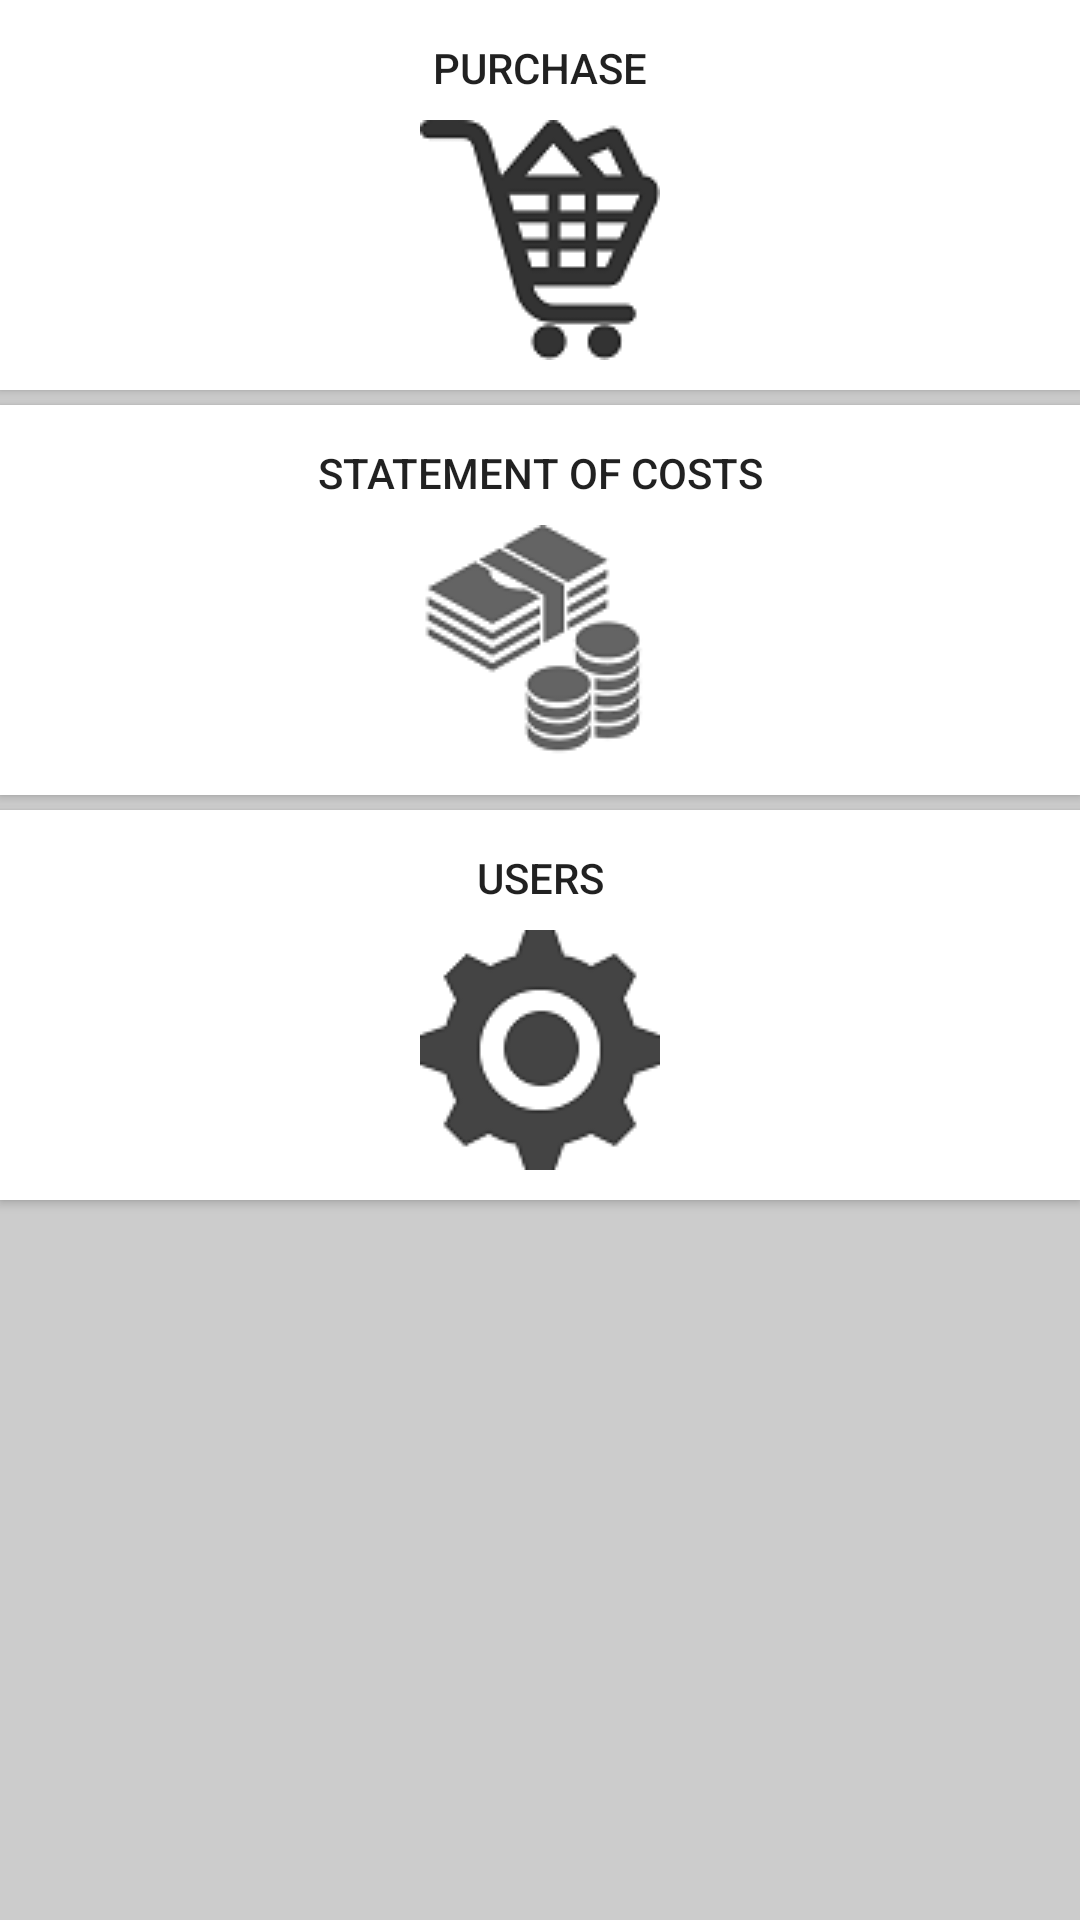

Here is an Android app screen rendered from its layout file. Give the layout XML and the strings, colors and styles it references.
<!-- AndroidManifest.xml: application theme AppTheme -->
<!-- res/layout/activity_menu.xml -->
<?xml version="1.0" encoding="utf-8"?>
<LinearLayout  xmlns:android="http://schemas.android.com/apk/res/android"
    xmlns:app="http://schemas.android.com/apk/res-auto"
    xmlns:tools="http://schemas.android.com/tools"
    android:layout_width="match_parent"
    android:layout_height="match_parent"
    android:background="#cccccc"
    tools:context="ch.teko.michael.wgapp.MenuActivity"
    android:orientation="vertical">

    <Button
        android:id="@+id/buttonPurchase"
        android:layout_width="match_parent"
        android:layout_height="wrap_content"
        android:drawableBottom="@drawable/icshopping"
        android:text="@string/buttonPurchase"
        android:background="#FFFFFF"
        android:height="130dp"
        android:paddingBottom="10dp"
        android:paddingTop="5dp"/>

    <Space
        android:layout_width="match_parent"
        android:layout_height="5dp"
        android:visibility="visible" />

    <Button
        android:id="@+id/buttonStatementOfCosts"
        android:layout_width="match_parent"
        android:layout_height="wrap_content"
        android:height="130dp"
        android:background="#FFFFFF"
        android:drawableBottom="@drawable/icmoney"
        android:paddingBottom="10dp"
        android:paddingTop="5dp"
        android:text="@string/buttonStatementOfCosts" />

    <Space
        android:layout_width="match_parent"
        android:layout_height="5dp"
        android:visibility="visible" />

    <Button
        android:id="@+id/buttonUsers"
        android:layout_width="match_parent"
        android:layout_height="wrap_content"
        android:drawableBottom="@drawable/icsetting"
        android:text="@string/buttonUsers"
        android:background="#FFFFFF"
        android:height="130dp"
        android:paddingBottom="10dp"
        android:paddingTop="5dp"/>

</LinearLayout>
<!-- resources referenced by this layout -->
<resources>
  <!-- drawable icmoney: png bitmap (drawable, 5918 bytes) -->
  <!-- drawable icsetting: png bitmap (drawable, 3162 bytes) -->
  <!-- drawable icshopping: png bitmap (drawable, 3734 bytes) -->
  <string name="buttonPurchase">Purchase</string>
  <string name="buttonStatementOfCosts">statement of costs</string>
  <string name="buttonUsers">Users</string>
  <style name="AppTheme" parent="Theme.AppCompat.Light.DarkActionBar">
          
          <item name="colorPrimary">#67ab9f</item>
          <item name="colorPrimaryDark">#cccccc</item>
          <item name="colorAccent">@color/colorAccent</item>
  
  
      </style>
  <!-- not gathered from this repository: default colours our renderer supplied (Android Studio template values) -->
  <color name="colorAccent">#FF03DAC5</color>
</resources>
